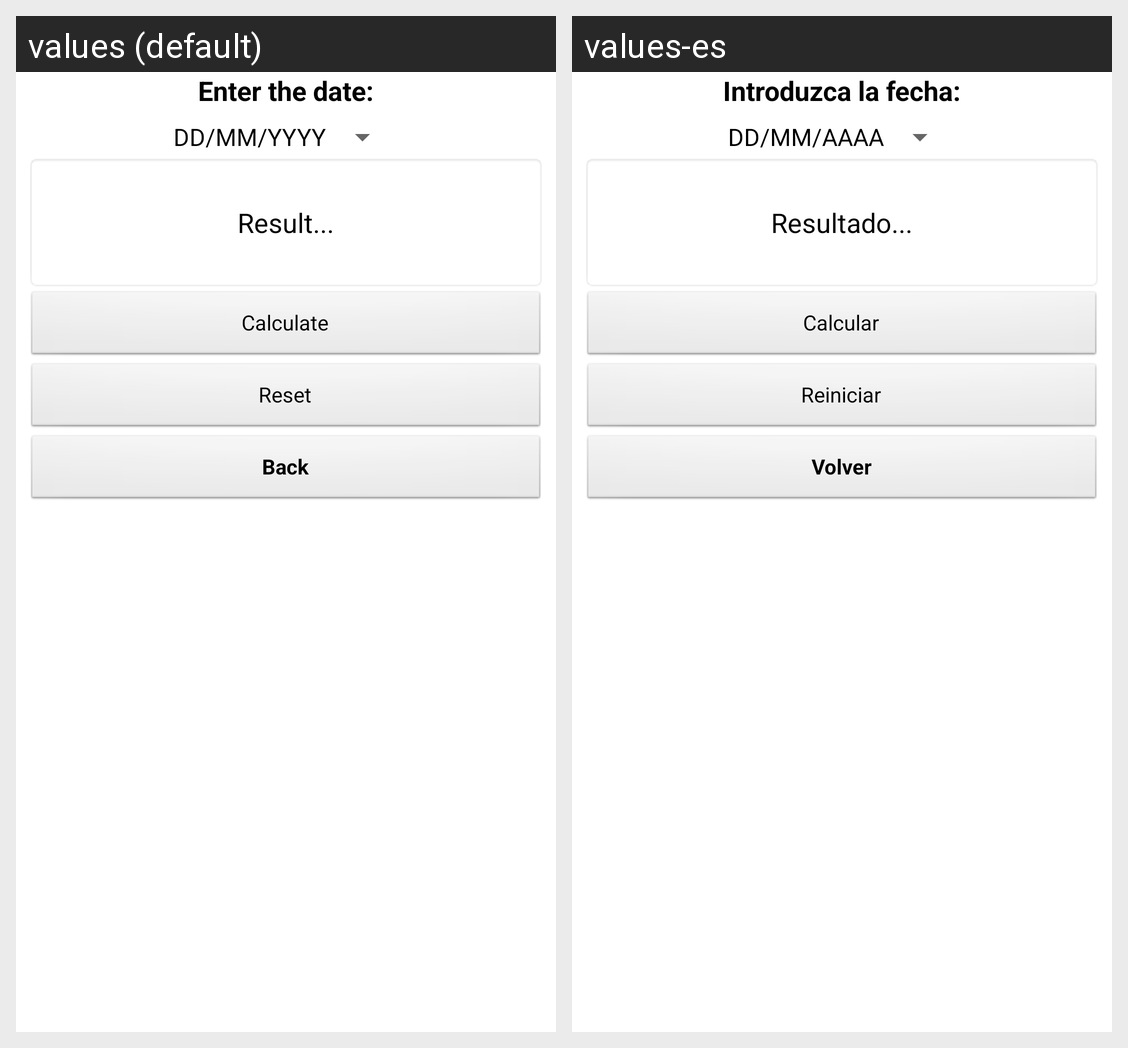

For this localized Android screen grid, give each drawn string resource with its value in every locale shown.
Android screen res/layout/activity_dia_semana.xml rendered under 2 locales, left to right: values (default), values-es. Device: Nexus 5 (rendered at 1080×1920; each locale shown at half size, 540×960, under a caption strip naming it); theme AppTheme.
Strings drawn on this screen, with the default value and each locale's value (text and hints the layout hard-codes, and strings that could not be matched under every locale, appear in the picture but are not listed):

textViewEncabezado3
  values: Enter the date:
  values-es: Introduzca la fecha:

fecha
  values: DD/MM/YYYY
  values-es: DD/MM/AAAA

resultado
  values: Result...
  values-es: Resultado...

buttonCalcular
  values: Calculate
  values-es: Calcular

buttonReiniciar
  values: Reset
  values-es: Reiniciar

buttonVolver
  values: Back
  values-es: Volver
